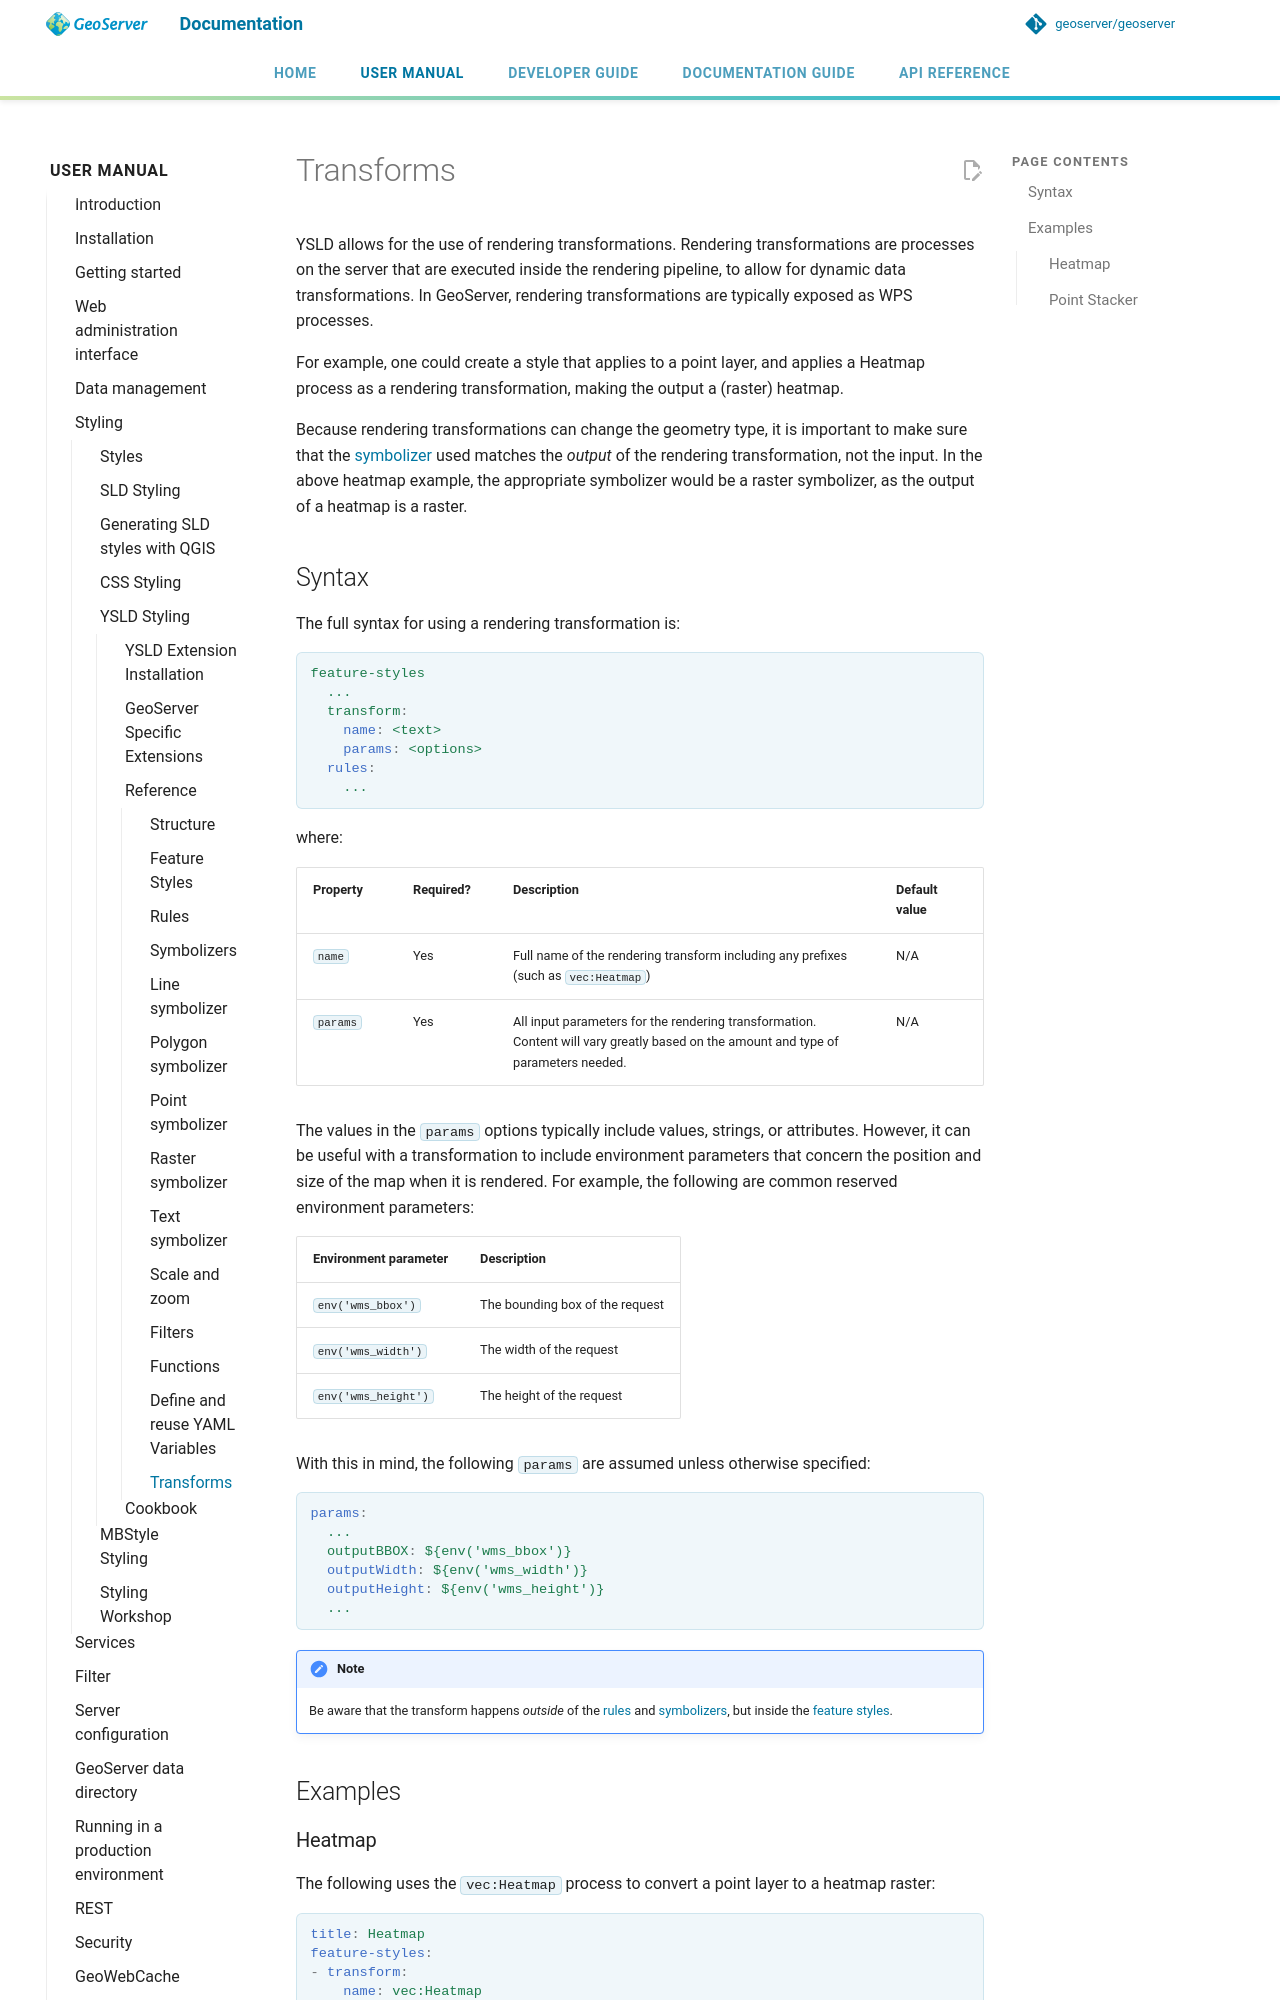

repository: petersmythe/geoserver · page: latest/en/user/styling/ysld/reference/transforms/index.html · generator: mkdocs

# Transforms

YSLD allows for the use of rendering transformations. Rendering transformations are processes on the server that are executed inside the rendering pipeline, to allow for dynamic data transformations. In GeoServer, rendering transformations are typically exposed as WPS processes.

For example, one could create a style that applies to a point layer, and applies a Heatmap process as a rendering transformation, making the output a (raster) heatmap.

Because rendering transformations can change the geometry type, it is important to make sure that the [symbolizer](symbolizers/index.md) used matches the *output* of the rendering transformation, not the input. In the above heatmap example, the appropriate symbolizer would be a raster symbolizer, as the output of a heatmap is a raster.

## Syntax

The full syntax for using a rendering transformation is:

```yaml
feature-styles
  ...
  transform:
    name: <text>
    params: <options>
  rules:
    ...
```

where:

| Property | Required? | Description | Default value |
|----|----|----|----|
| `name` | Yes | Full name of the rendering transform including any prefixes (such as `vec:Heatmap`) | N/A |
| `params` | Yes | All input parameters for the rendering transformation. Content will vary greatly based on the amount and type of parameters needed. | N/A |

The values in the `params` options typically include values, strings, or attributes. However, it can be useful with a transformation to include environment parameters that concern the position and size of the map when it is rendered. For example, the following are common reserved environment parameters:

| Environment parameter | Description                     |
|-----------------------|---------------------------------|
| `env('wms_bbox')`     | The bounding box of the request |
| `env('wms_width')`    | The width of the request        |
| `env('wms_height')`   | The height of the request       |

With this in mind, the following `params` are assumed unless otherwise specified:

```yaml
params:
  ...
  outputBBOX: ${env('wms_bbox')}
  outputWidth: ${env('wms_width')}
  outputHeight: ${env('wms_height')}
  ...
```

!!! note
    Be aware that the transform happens *outside* of the [rules](rules.md) and [symbolizers](symbolizers/index.md), but inside the [feature styles](featurestyles.md).

## Examples
